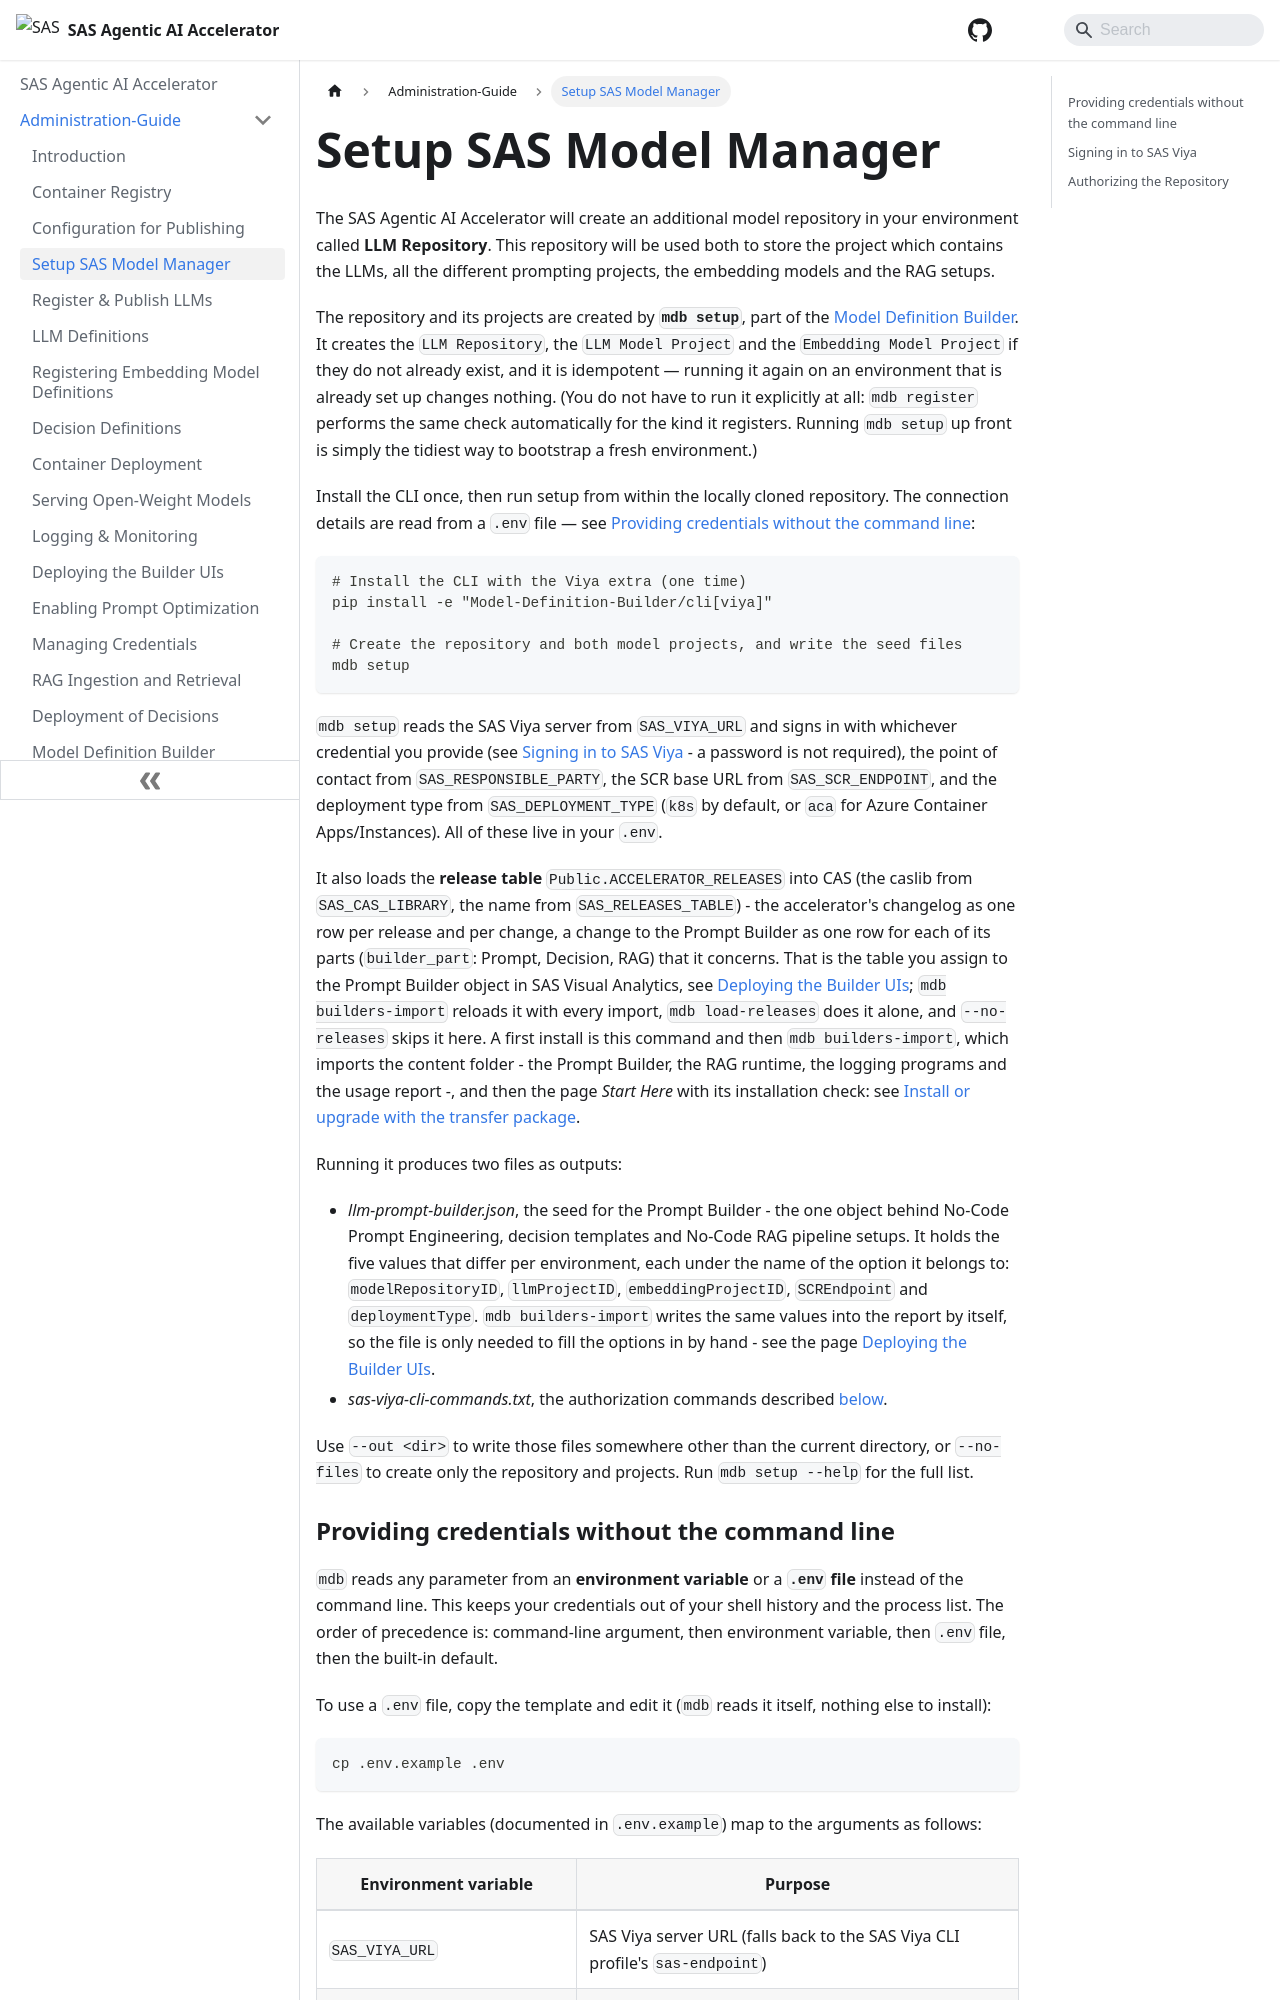

repository: sassoftware/sas-agentic-ai-accelerator · page: Administration-Guide/Setup-SAS-Model-Manager/index.html · generator: docusaurus

---
sidebar_position: 4
title: Setup SAS Model Manager
---

The SAS Agentic AI Accelerator will create an additional model repository in your environment called **LLM Repository**. This repository will be used both to store the project which contains the LLMs, all the different prompting projects, the embedding models and the RAG setups.

The repository and its projects are created by **`mdb setup`**, part of the [Model Definition Builder](Model-Definition-Builder.md). It creates the `LLM Repository`, the `LLM Model Project` and the `Embedding Model Project` if they do not already exist, and it is idempotent — running it again on an environment that is already set up changes nothing. (You do not have to run it explicitly at all: `mdb register` performs the same check automatically for the kind it registers. Running `mdb setup` up front is simply the tidiest way to bootstrap a fresh environment.)

Install the CLI once, then run setup from within the locally cloned repository. The connection details are read from a `.env` file — see [Providing credentials without the command line](#envSetup):

```bash
# Install the CLI with the Viya extra (one time)
pip install -e "Model-Definition-Builder/cli[viya]"

# Create the repository and both model projects, and write the seed files
mdb setup
```

`mdb setup` reads the SAS Viya server from `SAS_VIYA_URL` and signs in with whichever credential you provide (see [Signing in to SAS Viya](#viyaAuth) - a password is not required), the point of contact from `SAS_RESPONSIBLE_PARTY`, the SCR base URL from `SAS_SCR_ENDPOINT`, and the deployment type from `SAS_DEPLOYMENT_TYPE` (`k8s` by default, or `aca` for Azure Container Apps/Instances). All of these live in your `.env`.

It also loads the **release table** `Public.ACCELERATOR_RELEASES` into CAS (the caslib from `SAS_CAS_LIBRARY`, the name from `SAS_RELEASES_TABLE`) - the accelerator's changelog as one row per release and per change, a change to the Prompt Builder as one row for each of its parts (`builder_part`: Prompt, Decision, RAG) that it concerns. That is the table you assign to the Prompt Builder object in SAS Visual Analytics, see [Deploying the Builder UIs](Setup-Additional-UIs.md#5-add-the-object-to-a-visual-analytics-report); `mdb builders-import` reloads it with every import, `mdb load-releases` does it alone, and `--no-releases` skips it here. A first install is this command and then `mdb builders-import`, which imports the content folder - the Prompt Builder, the RAG runtime, the logging programs and the usage report -, and then the page *Start Here* with its installation check: see [Install or upgrade with the transfer package](Setup-Additional-UIs.md#the-transfer-package).

Running it produces two files as outputs:
- *llm-prompt-builder.json*, the seed for the Prompt Builder - the one object behind No-Code Prompt Engineering, decision templates and No-Code RAG pipeline setups. It holds the five values that differ per environment, each under the name of the option it belongs to: `modelRepositoryID`, `llmProjectID`, `embeddingProjectID`, `SCREndpoint` and `deploymentType`. `mdb builders-import` writes the same values into the report by itself, so the file is only needed to fill the options in by hand - see the page [Deploying the Builder UIs](Setup-Additional-UIs.md).
- *sas-viya-cli-commands.txt*, the authorization commands described [below](#authorizing-the-repository).

Use `--out <dir>` to write those files somewhere other than the current directory, or `--no-files` to create only the repository and projects. Run `mdb setup --help` for the full list.
